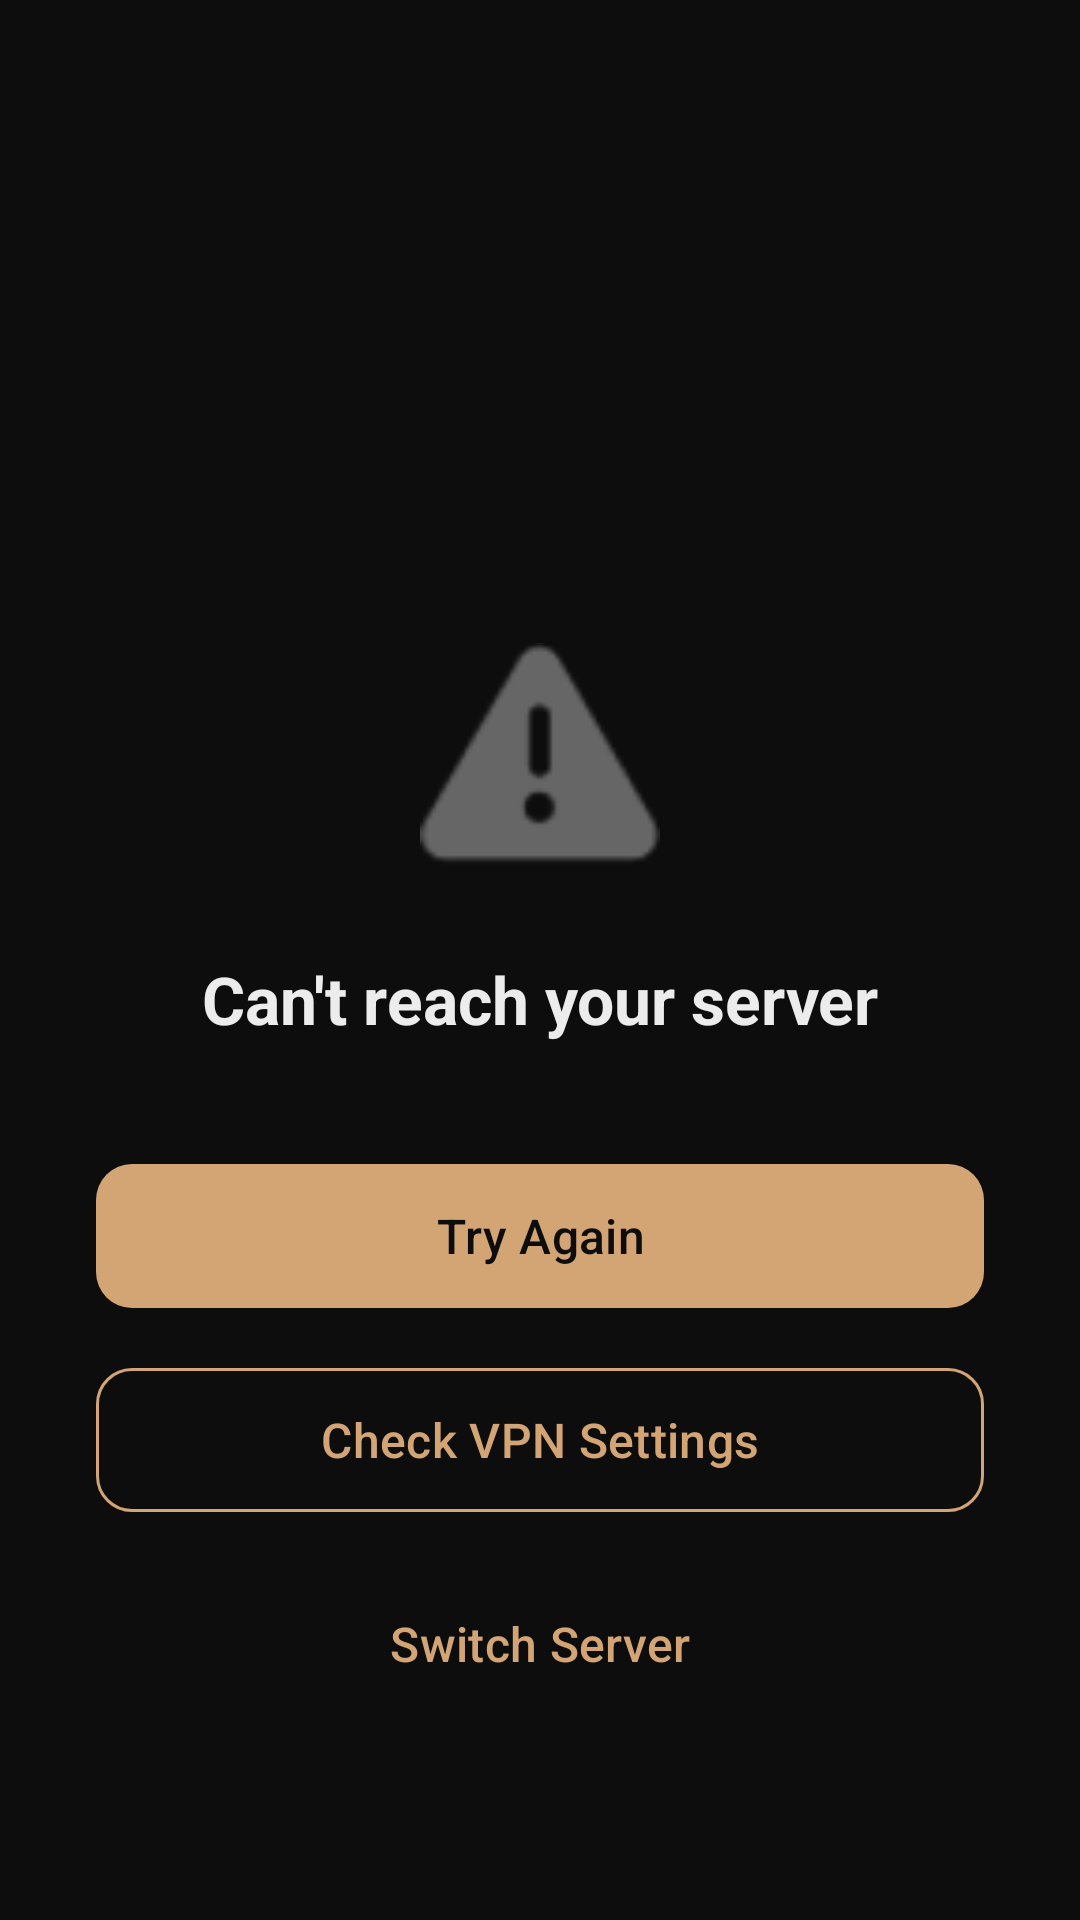

Layout XML and referenced resources for this Android screen:
<!-- AndroidManifest.xml: application theme Theme.Gizmo -->
<!-- res/layout/activity_error.xml -->
<?xml version="1.0" encoding="utf-8"?>
<androidx.constraintlayout.widget.ConstraintLayout
    xmlns:android="http://schemas.android.com/apk/res/android"
    xmlns:app="http://schemas.android.com/apk/res-auto"
    android:layout_width="match_parent"
    android:layout_height="match_parent"
    android:background="@color/bg_primary"
    android:padding="32dp">

    <ImageView
        android:id="@+id/errorIcon"
        android:layout_width="80dp"
        android:layout_height="80dp"
        android:src="@android:drawable/ic_dialog_alert"
        android:contentDescription="Error"
        app:tint="@color/text_dim"
        app:layout_constraintBottom_toTopOf="@id/errorTitle"
        app:layout_constraintEnd_toEndOf="parent"
        app:layout_constraintStart_toStartOf="parent"
        app:layout_constraintTop_toTopOf="parent"
        app:layout_constraintVertical_chainStyle="packed" />

    <TextView
        android:id="@+id/errorTitle"
        android:layout_width="wrap_content"
        android:layout_height="wrap_content"
        android:layout_marginTop="24dp"
        android:text="@string/error_title"
        android:textSize="22sp"
        android:textColor="@color/text_primary"
        android:textStyle="bold"
        app:layout_constraintBottom_toTopOf="@id/serverInfo"
        app:layout_constraintEnd_toEndOf="parent"
        app:layout_constraintStart_toStartOf="parent"
        app:layout_constraintTop_toBottomOf="@id/errorIcon" />

    <TextView
        android:id="@+id/serverInfo"
        android:layout_width="wrap_content"
        android:layout_height="wrap_content"
        android:layout_marginTop="8dp"
        android:textSize="14sp"
        android:textColor="@color/text_dim"
        android:fontFamily="monospace"
        android:gravity="center"
        app:layout_constraintBottom_toTopOf="@id/helpText"
        app:layout_constraintEnd_toEndOf="parent"
        app:layout_constraintStart_toStartOf="parent"
        app:layout_constraintTop_toBottomOf="@id/errorTitle" />

    <TextView
        android:id="@+id/helpText"
        android:layout_width="0dp"
        android:layout_height="wrap_content"
        android:layout_marginTop="16dp"
        android:text="@string/error_help"
        android:textSize="14sp"
        android:textColor="@color/text_secondary"
        android:gravity="center"
        app:layout_constraintBottom_toBottomOf="parent"
        app:layout_constraintEnd_toEndOf="parent"
        app:layout_constraintStart_toStartOf="parent"
        app:layout_constraintTop_toBottomOf="@id/serverInfo" />

    <LinearLayout
        android:layout_width="match_parent"
        android:layout_height="wrap_content"
        android:orientation="vertical"
        android:layout_marginBottom="32dp"
        app:layout_constraintBottom_toBottomOf="parent"
        app:layout_constraintEnd_toEndOf="parent"
        app:layout_constraintStart_toStartOf="parent">

        <com.google.android.material.button.MaterialButton
            android:id="@+id/btnRetry"
            android:layout_width="match_parent"
            android:layout_height="56dp"
            android:text="@string/try_again"
            android:textSize="16sp"
            app:cornerRadius="12dp"
            android:layout_marginBottom="12dp" />

        <com.google.android.material.button.MaterialButton
            android:id="@+id/btnVpn"
            style="@style/Widget.Gizmo.Button.Outlined"
            android:layout_width="match_parent"
            android:layout_height="56dp"
            android:text="@string/check_vpn"
            android:textSize="16sp"
            android:layout_marginBottom="12dp" />

        <com.google.android.material.button.MaterialButton
            android:id="@+id/btnSwitch"
            style="@style/Widget.Gizmo.Button.Text"
            android:layout_width="match_parent"
            android:layout_height="56dp"
            android:text="@string/switch_server"
            android:textSize="16sp" />

    </LinearLayout>

</androidx.constraintlayout.widget.ConstraintLayout>
<!-- resources referenced by this layout -->
<resources>
  <color name="bg_primary">#FF0D0D0D</color>
  <color name="text_dim">#FF666666</color>
  <color name="text_primary">#FFECECEC</color>
  <color name="text_secondary">#FFA0A0A0</color>
  <string name="check_vpn">Check VPN Settings</string>
  <string name="error_help">Make sure your server is running and you\'re connected to your network.</string>
  <string name="error_title">Can\'t reach your server</string>
  <string name="switch_server">Switch Server</string>
  <string name="try_again">Try Again</string>
  <style name="Widget.Gizmo.Button.Outlined" parent="Widget.Material3.Button.OutlinedButton">
          <item name="cornerRadius">12dp</item>
          <item name="strokeColor">@color/accent</item>
          <item name="android:textColor">@color/accent</item>
      </style>
  <style name="Widget.Gizmo.Button.Text" parent="Widget.Material3.Button.TextButton">
          <item name="android:textColor">@color/accent</item>
      </style>
  <style name="Theme.Gizmo" parent="Theme.Material3.Dark.NoActionBar">
          <item name="colorPrimary">@color/accent</item>
          <item name="colorPrimaryContainer">@color/accent_dim</item>
          <item name="colorOnPrimary">@color/bg_primary</item>
          <item name="colorSecondary">@color/accent</item>
          <item name="colorSurface">@color/bg_primary</item>
          <item name="colorSurfaceContainer">@color/bg_secondary</item>
          <item name="colorOnSurface">@color/text_primary</item>
          <item name="colorOnSurfaceVariant">@color/text_secondary</item>
          <item name="colorError">@color/error</item>
          <item name="android:colorBackground">@color/bg_primary</item>
          <item name="android:windowBackground">@color/bg_primary</item>
          <item name="android:windowLightStatusBar">false</item>
          <item name="android:windowLightNavigationBar">false</item>
          <item name="android:colorControlHighlight">@color/ripple_accent</item>
          <item name="colorControlActivated">@color/accent</item>
  
          
          <item name="textInputStyle">@style/Widget.Gizmo.TextInput</item>
          <item name="materialButtonStyle">@style/Widget.Gizmo.Button</item>
      </style>
  <color name="accent">#FFD4A574</color>
  <color name="accent_dim">#FFB8885A</color>
  <color name="bg_secondary">#FF171717</color>
  <color name="error">#FFE06060</color>
  <color name="ripple_accent">#33D4A574</color>
  <style name="Widget.Gizmo.TextInput" parent="Widget.Material3.TextInputLayout.OutlinedBox">
          <item name="boxStrokeColor">@color/accent</item>
          <item name="hintTextColor">@color/accent</item>
          <item name="boxCornerRadiusTopStart">12dp</item>
          <item name="boxCornerRadiusTopEnd">12dp</item>
          <item name="boxCornerRadiusBottomStart">12dp</item>
          <item name="boxCornerRadiusBottomEnd">12dp</item>
      </style>
  <style name="Widget.Gizmo.Button" parent="Widget.Material3.Button">
          <item name="cornerRadius">12dp</item>
          <item name="backgroundTint">@color/accent</item>
          <item name="android:textColor">@color/bg_primary</item>
      </style>
</resources>
